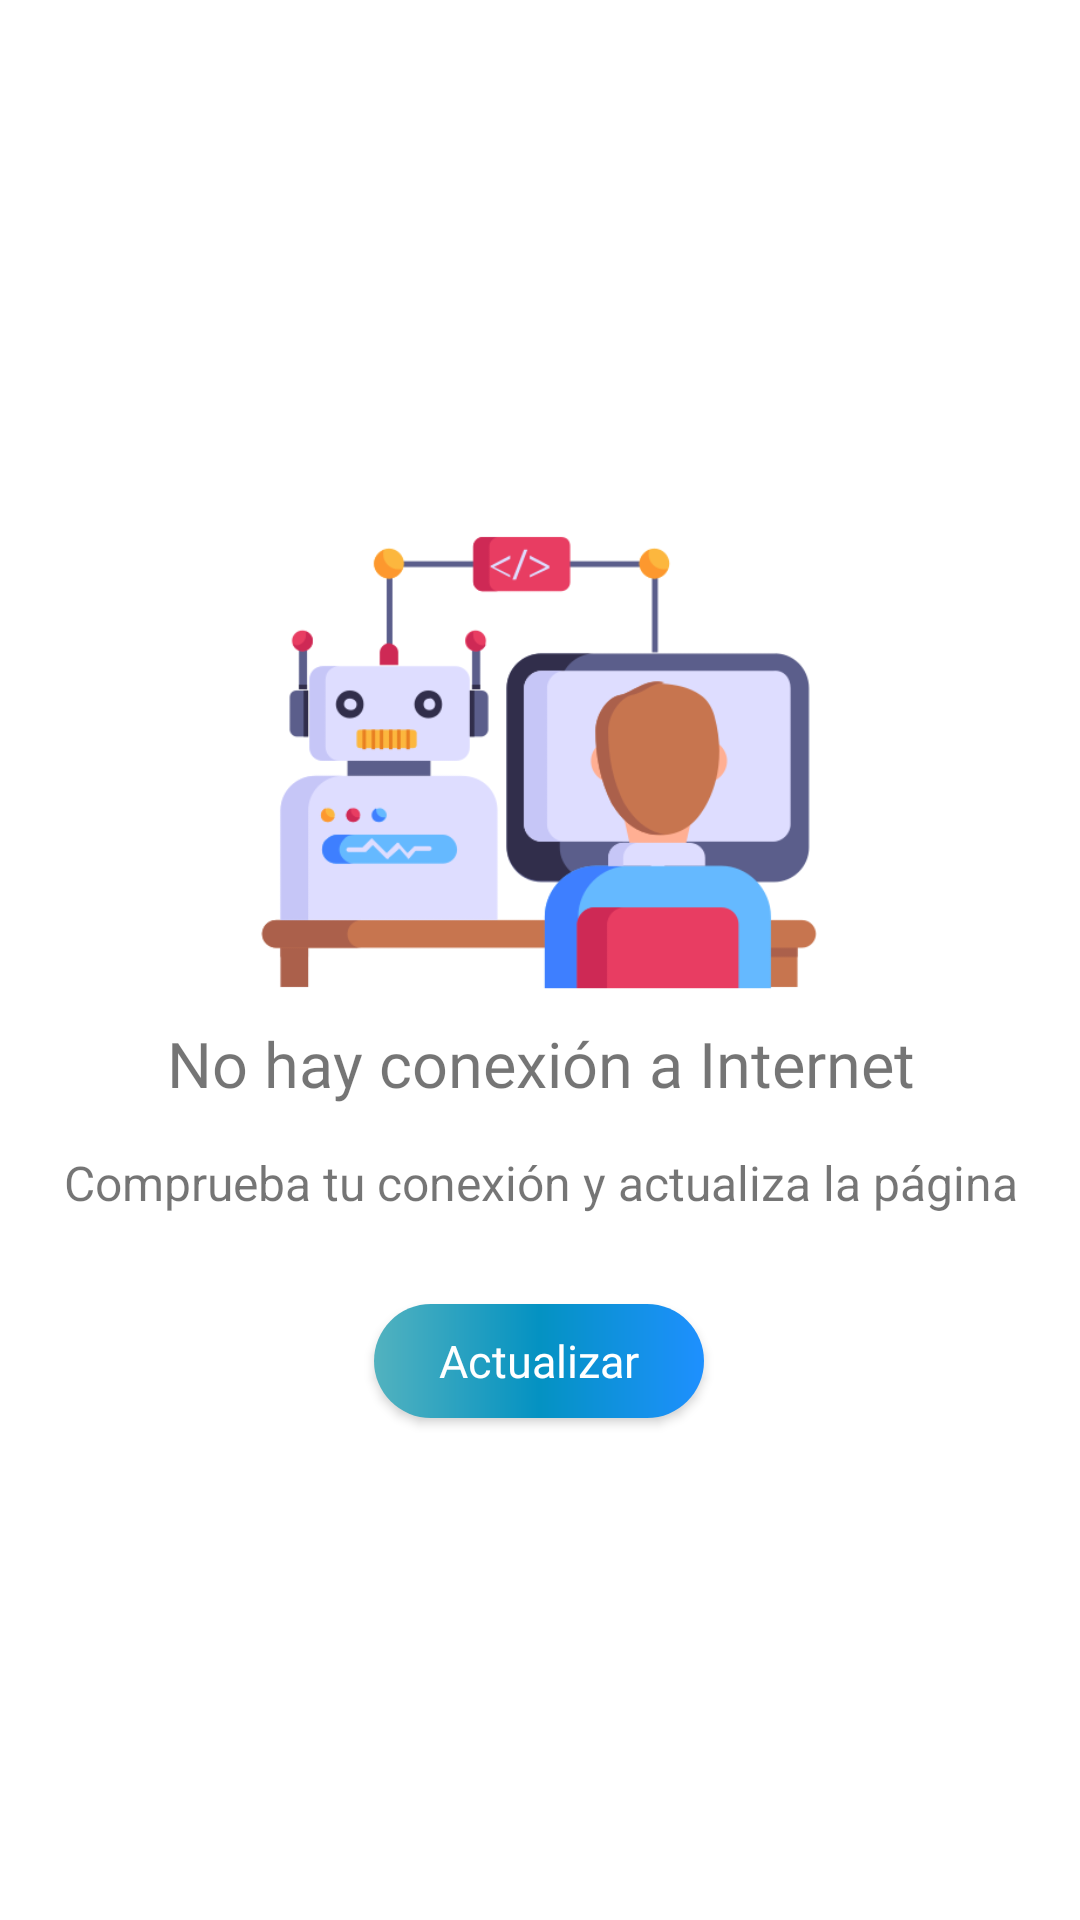

Produce the Android XML layout that renders to this screen, including the resource entries it uses.
<!-- AndroidManifest.xml: fallback theme Theme.MaterialComponents.DayNight.NoActionBar -->
<!-- res/layout/fragment_users_blank_admin.xml -->
<?xml version="1.0" encoding="utf-8"?>
    <androidx.constraintlayout.widget.ConstraintLayout
        xmlns:android="http://schemas.android.com/apk/res/android"
        xmlns:tools="http://schemas.android.com/tools"
        xmlns:app="http://schemas.android.com/apk/res-auto"
        android:layout_width="match_parent"
        android:layout_height="match_parent"
        android:id="@+id/fragment_blank_admin3"
        tools:context=".admin.UsersBlankFragmentAdmin">

        <ImageView
            android:id="@+id/no_connexion_post"
            android:layout_width="200dp"
            android:layout_height="200dp"
            android:background="@drawable/desarrollador"
            app:backgroundTint="@null"
            app:layout_constraintBottom_toBottomOf="parent"
            app:layout_constraintEnd_toEndOf="parent"
            app:layout_constraintHorizontal_bias="0.497"
            app:layout_constraintStart_toStartOf="parent"
            app:layout_constraintTop_toTopOf="parent"
            app:layout_constraintVertical_bias="0.35" />

    <TextView
        android:id="@+id/nameTextView"
        android:layout_width="356dp"
        android:layout_height="42dp"
        android:text="@string/fail_connection"
        android:textAlignment="center"
        android:fontFamily="@font/black"
        android:textSize="21sp"
        app:layout_constraintBottom_toBottomOf="parent"
        app:layout_constraintEnd_toEndOf="parent"
        app:layout_constraintStart_toStartOf="parent"
        app:layout_constraintTop_toTopOf="parent"
        app:layout_constraintVertical_bias="0.569" />

    <TextView
        android:id="@+id/emailTextView"
        android:layout_width="381dp"
        android:layout_height="41dp"
        android:text="@string/fail_connection2"
        android:textAlignment="center"
        android:textSize="16sp"
        app:layout_constraintBottom_toBottomOf="parent"
        app:layout_constraintEnd_toEndOf="parent"
        app:layout_constraintHorizontal_bias="0.494"
        app:layout_constraintStart_toStartOf="parent"
        app:layout_constraintTop_toTopOf="parent"
        app:layout_constraintVertical_bias="0.64" />

        <Button
            android:id="@+id/btnRetry"
            android:layout_width="110dp"
            android:layout_height="38dp"
            android:layout_gravity="bottom|center"
            android:background="@drawable/degradado"
            android:fontFamily="@font/black"
            android:onClick="onclick"
            android:text="@string/update"
            android:textAllCaps="false"
            android:textColor="@color/white"
            android:textSize="15sp"
            app:backgroundTint="@null"
            app:layout_constraintBottom_toBottomOf="parent"
            app:layout_constraintEnd_toEndOf="parent"
            app:layout_constraintHorizontal_bias="0.498"
            app:layout_constraintStart_toStartOf="parent"
            app:layout_constraintTop_toTopOf="parent"
            app:layout_constraintVertical_bias="0.722" />

    </androidx.constraintlayout.widget.ConstraintLayout>
<!-- resources referenced by this layout -->
<resources>
  <color name="white">#FFFFFFFF</color>
  <!-- drawable degradado (drawable) -->
  <?xml version="1.0" encoding="utf-8"?>
  <shape xmlns:android="http://schemas.android.com/apk/res/android">
  
      <gradient
          android:startColor="@color/zafiro"
          android:centerColor="@color/ceruleo"
          android:endColor="@color/azul1"
          />
      <corners
          android:radius="25dp"
          />
  
  </shape>
  <!-- drawable desarrollador: png bitmap (drawable, 25460 bytes) -->
  <string name="fail_connection">No hay conexión a Internet</string>
  <string name="fail_connection2">Comprueba tu conexión y actualiza la página</string>
  <string name="update">Actualizar</string>
  <color name="zafiro">#52B2BF</color>
  <color name="ceruleo">#0492C2</color>
  <color name="azul1">#1E90FF</color>
</resources>
